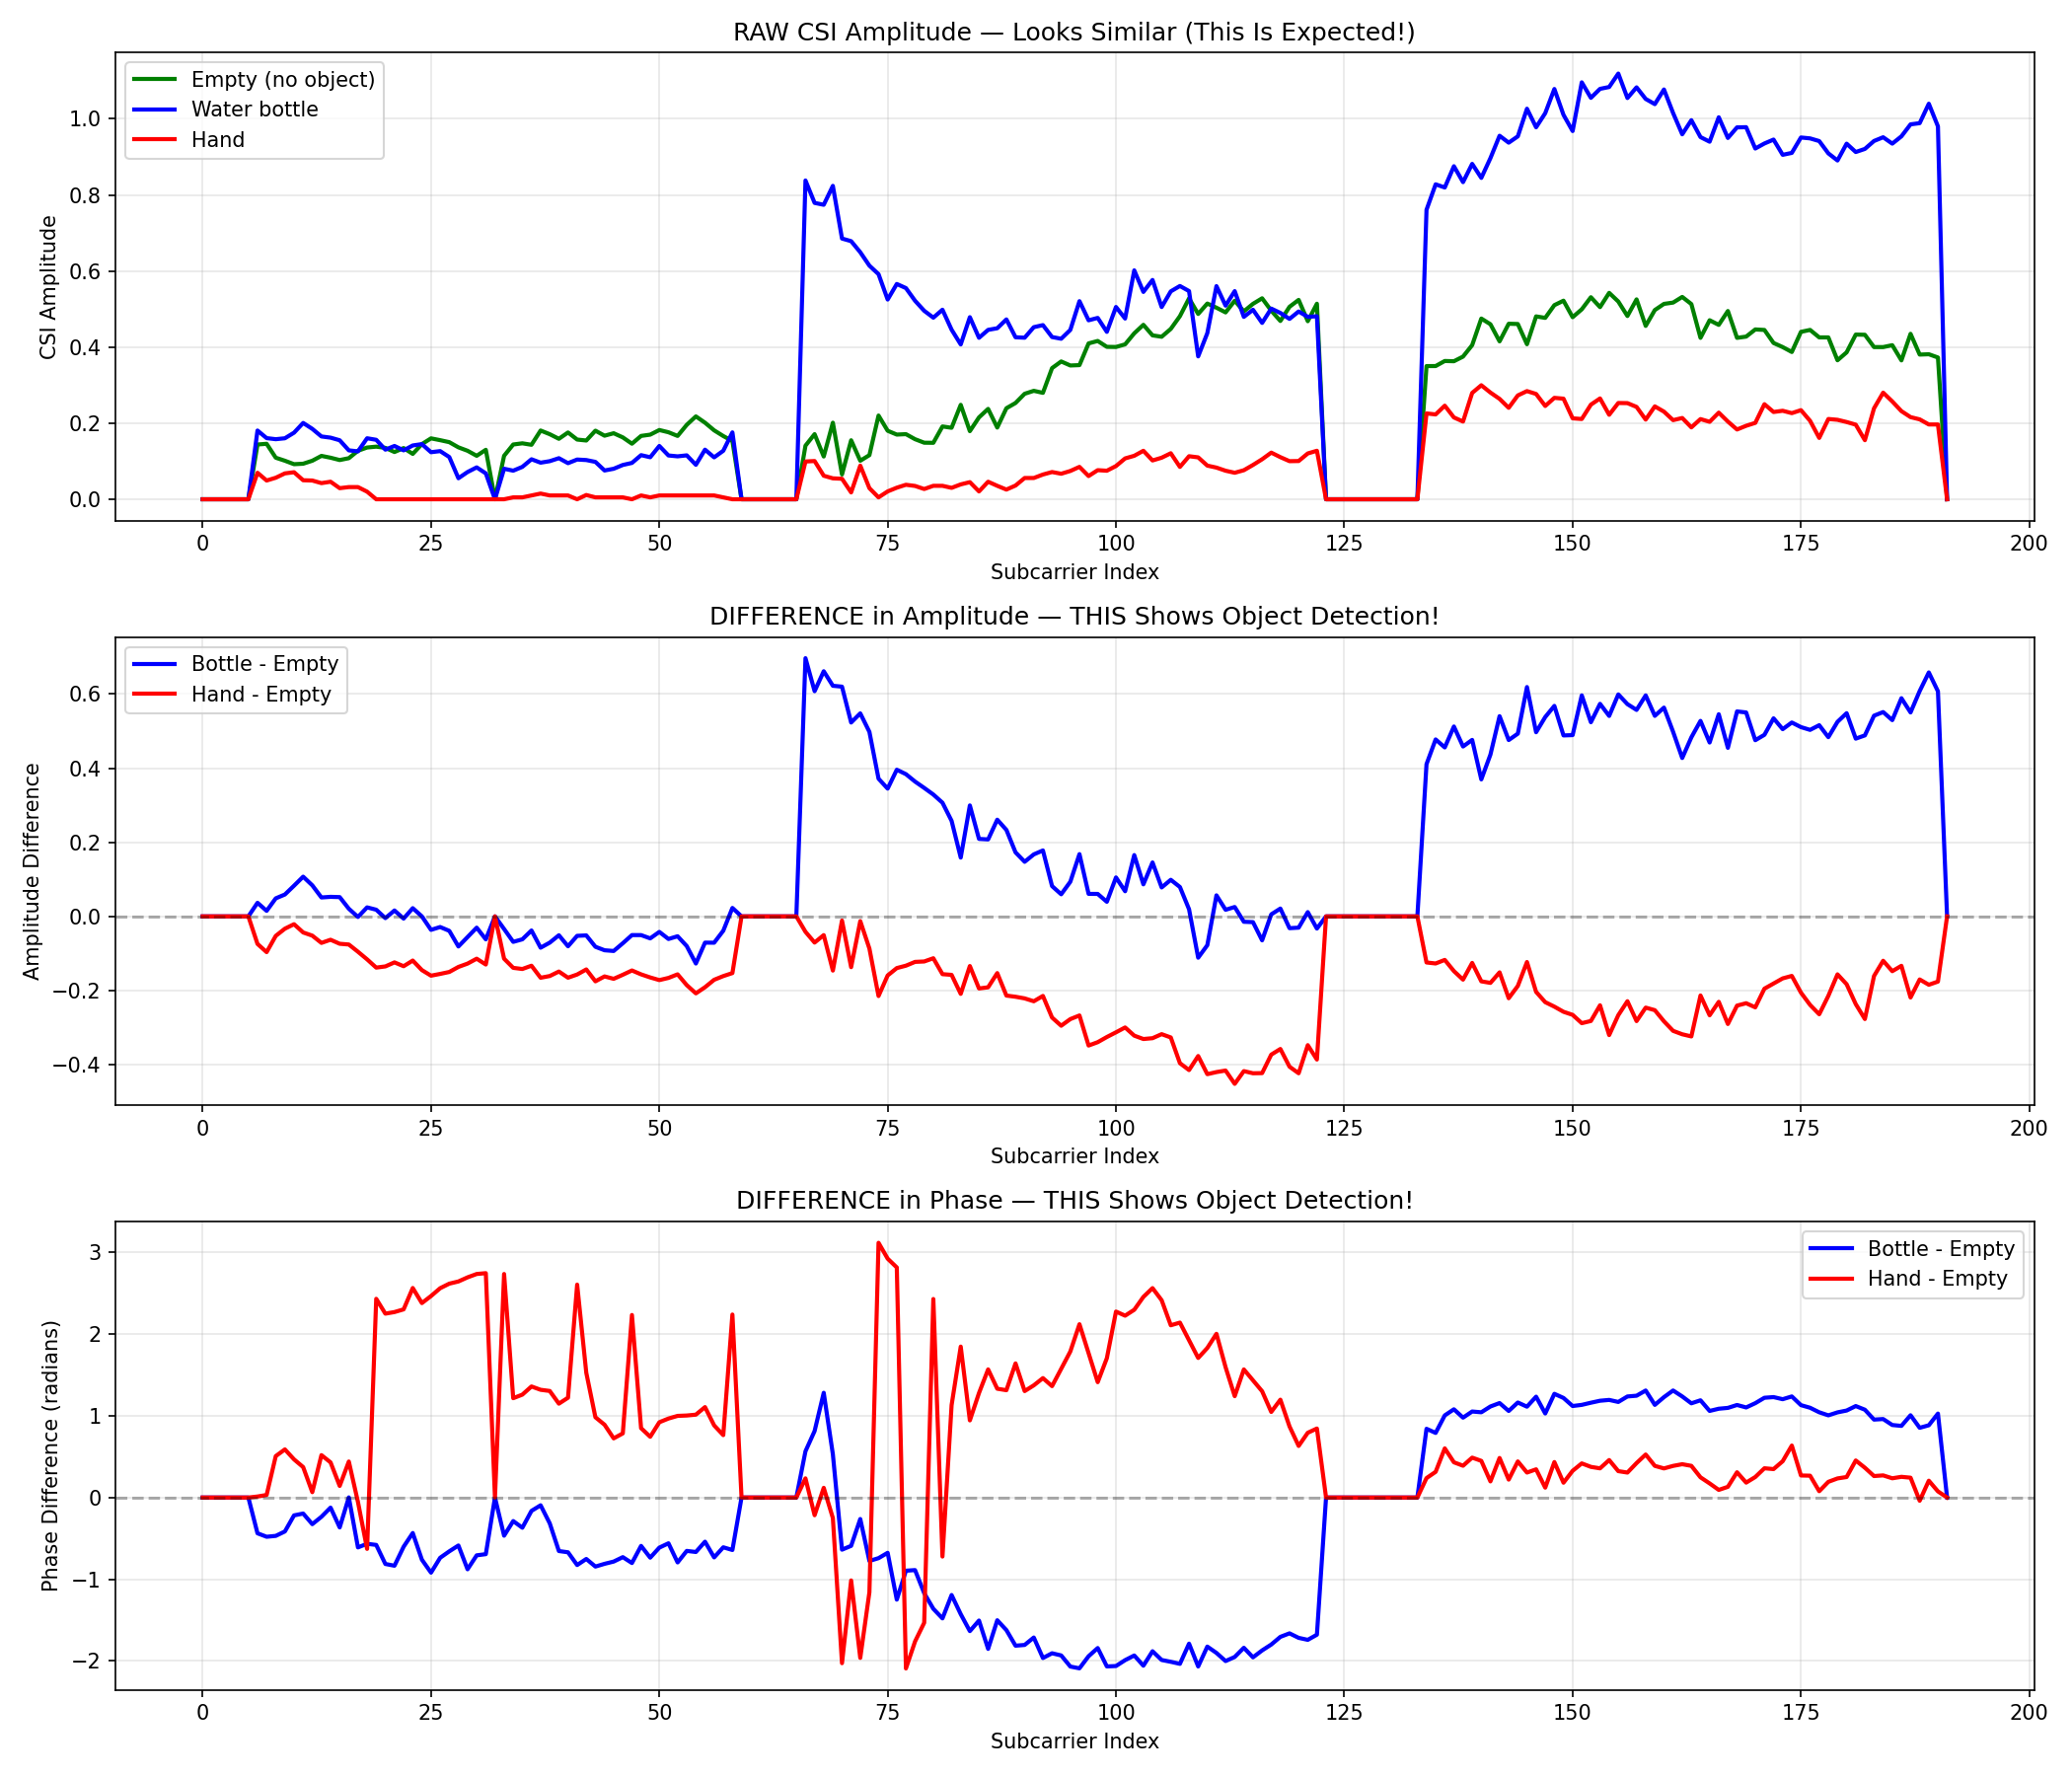

Source code (Python):
"""
Test: Does a water bottle change the CSI?
Measures CSI with and without an object, shows the DIFFERENCE.
"""
import serial
import numpy as np
import matplotlib.pyplot as plt
import time

PORT = 'COM7'
BAUD = 921600
NUM_FRAMES = 200  # Average 200 frames for less noise

def parse_csi(line):
    """Parse CSI from one serial line"""
    try:
        if 'CSI_DATA' not in line:
            return None
        bracket_start = line.index('[')
        bracket_end = line.index(']')
        data_str = line[bracket_start+1:bracket_end]
        numbers = [int(x.strip()) for x in data_str.split(',') if x.strip()]
        if len(numbers) < 10:
            return None
        csi = np.array([numbers[i] + 1j * numbers[i+1] for i in range(0, len(numbers)-1, 2)])
        return csi
    except:
        return None

def collect_average(ser, num_frames=200, label=""):
    """Collect and average multiple CSI frames"""
    frames = []
    ser.reset_input_buffer()
    time.sleep(0.3)
    
    print(f"  Collecting {num_frames} frames for '{label}'...")
    start = time.time()
    
    while len(frames) < num_frames and time.time() - start < 30:
        try:
            line = ser.readline().decode('utf-8', errors='ignore').strip()
            csi = parse_csi(line)
            if csi is not None and len(csi) > 20:
                frames.append(csi)
        except:
            continue
    
    if len(frames) < 10:
        print(f"  ⚠️ Only got {len(frames)} frames!")
        return None
    
    # Make all same length
    min_len = min(len(f) for f in frames)
    frames = np.array([f[:min_len] for f in frames])
    
    mean_csi = np.mean(frames, axis=0)
    print(f"  ✅ Got {len(frames)} frames, {min_len} subcarriers")
    return mean_csi

# ============ MAIN ============
print("=" * 60)
print("  WATER BOTTLE TEST")
print("  Does CSI change when object is placed between ESP32s?")
print("=" * 60)

ser = serial.Serial(PORT, BAUD, timeout=1)
time.sleep(2)
print("Connected!\n")

# MEASUREMENT 1: Nothing between ESP32s
print("📡 MEASUREMENT 1: EMPTY (nothing between ESP32s)")
input("   Remove everything between ESP32s. Press ENTER...")
empty = collect_average(ser, NUM_FRAMES, "empty")

# MEASUREMENT 2: Water bottle between ESP32s
print("\n📡 MEASUREMENT 2: WATER BOTTLE between ESP32s")
input("   Place water bottle DIRECTLY between the antennas. Press ENTER...")
bottle = collect_average(ser, NUM_FRAMES, "water bottle")

# MEASUREMENT 3: Hand between ESP32s
print("\n📡 MEASUREMENT 3: YOUR HAND between ESP32s")
input("   Hold your hand flat between the antennas. Press ENTER...")
hand = collect_average(ser, NUM_FRAMES, "hand")

ser.close()

# ============ COMPARE ============
if empty is not None and bottle is not None and hand is not None:
    # Make sure all same length
    min_len = min(len(empty), len(bottle), len(hand))
    empty = empty[:min_len]
    bottle = bottle[:min_len]
    hand = hand[:min_len]
    
    fig, axes = plt.subplots(3, 1, figsize=(14, 12))
    
    # Plot 1: Raw amplitudes
    axes[0].plot(np.abs(empty), 'g-', label='Empty (no object)', linewidth=2)
    axes[0].plot(np.abs(bottle), 'b-', label='Water bottle', linewidth=2)
    axes[0].plot(np.abs(hand), 'r-', label='Hand', linewidth=2)
    axes[0].set_xlabel('Subcarrier Index')
    axes[0].set_ylabel('CSI Amplitude')
    axes[0].set_title('RAW CSI Amplitude — Looks Similar (This Is Expected!)')
    axes[0].legend()
    axes[0].grid(True, alpha=0.3)
    
    # Plot 2: DIFFERENCE in amplitude (THIS is what matters!)
    diff_bottle = np.abs(bottle) - np.abs(empty)
    diff_hand = np.abs(hand) - np.abs(empty)
    axes[1].plot(diff_bottle, 'b-', label='Bottle - Empty', linewidth=2)
    axes[1].plot(diff_hand, 'r-', label='Hand - Empty', linewidth=2)
    axes[1].axhline(y=0, color='k', linestyle='--', alpha=0.3)
    axes[1].set_xlabel('Subcarrier Index')
    axes[1].set_ylabel('Amplitude Difference')
    axes[1].set_title('DIFFERENCE in Amplitude — THIS Shows Object Detection!')
    axes[1].legend()
    axes[1].grid(True, alpha=0.3)
    
    # Plot 3: DIFFERENCE in phase
    phase_diff_bottle = np.angle(bottle) - np.angle(empty)
    phase_diff_hand = np.angle(hand) - np.angle(empty)
    # Wrap to [-pi, pi]
    phase_diff_bottle = np.angle(np.exp(1j * phase_diff_bottle))
    phase_diff_hand = np.angle(np.exp(1j * phase_diff_hand))
    axes[2].plot(phase_diff_bottle, 'b-', label='Bottle - Empty', linewidth=2)
    axes[2].plot(phase_diff_hand, 'r-', label='Hand - Empty', linewidth=2)
    axes[2].axhline(y=0, color='k', linestyle='--', alpha=0.3)
    axes[2].set_xlabel('Subcarrier Index')
    axes[2].set_ylabel('Phase Difference (radians)')
    axes[2].set_title('DIFFERENCE in Phase — THIS Shows Object Detection!')
    axes[2].legend()
    axes[2].grid(True, alpha=0.3)
    
    plt.tight_layout()
    plt.savefig('water_bottle_test.png', dpi=150)
    plt.show()
    
    # Print statistics
    print("\n" + "=" * 60)
    print("  RESULTS")
    print("=" * 60)
    print(f"  Mean amplitude change (bottle): {np.mean(np.abs(diff_bottle)):.3f}")
    print(f"  Mean amplitude change (hand):   {np.mean(np.abs(diff_hand)):.3f}")
    print(f"  Mean phase change (bottle):     {np.mean(np.abs(phase_diff_bottle)):.3f} rad")
    print(f"  Mean phase change (hand):       {np.mean(np.abs(phase_diff_hand)):.3f} rad")
    
    if np.mean(np.abs(diff_hand)) > np.mean(np.abs(diff_bottle)):
        print("\n  ✅ Hand causes MORE change than bottle (expected — hand is bigger!)")
    print("\n  📊 Saved: water_bottle_test.png")
else:
    print("❌ Failed to collect all measurements. Check ESP32 connection.")
